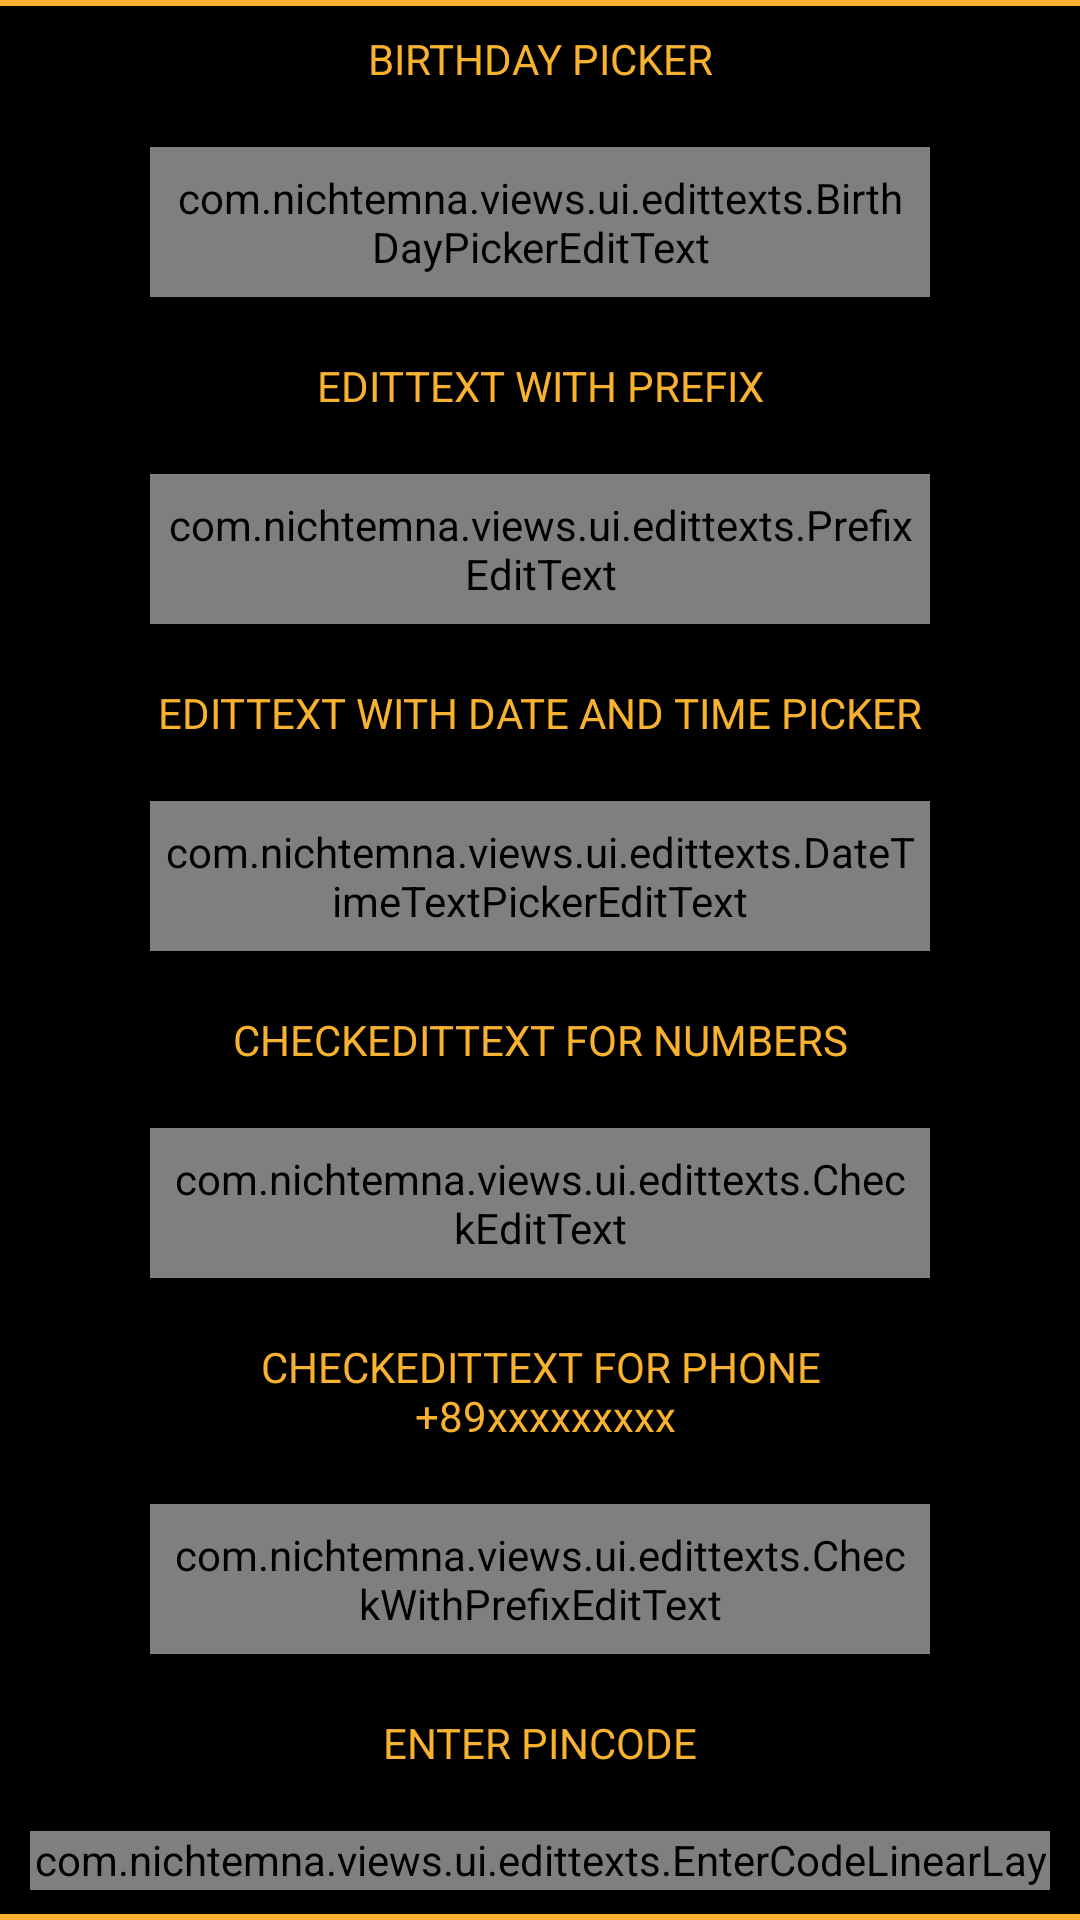

Reconstruct the res/layout file that produces this screen, plus the resources it refers to.
<!-- AndroidManifest.xml: activity theme MainTheme -->
<!-- res/layout/activity_edittext.xml -->
<?xml version="1.0" encoding="utf-8"?>
<RelativeLayout xmlns:android="http://schemas.android.com/apk/res/android"
                xmlns:custom="http://schemas.android.com/apk/res/com.example.Views"
                android:layout_width="fill_parent"
                android:layout_height="fill_parent"
                android:gravity="center_horizontal">

    <include layout="@layout/line_yellow_top"/>

    <LinearLayout xmlns:android="http://schemas.android.com/apk/res/android"
                  android:orientation="vertical"
                  android:layout_width="match_parent"
                  android:layout_height="match_parent"
                  android:gravity="center_horizontal">

        <TextView style="@style/style_textView_main"
                  android:text="@string/birthday_picker"/>

        <com.example.views.ui.edittexts.BirthDayPickerEditText
                style="@style/style_edittext_main"
                android:cursorVisible="false"/>

        <TextView style="@style/style_textView_main"
                  android:text="@string/edittext_with_prefix"/>

        <com.example.views.ui.edittexts.PrefixEditText
                style="@style/style_edittext_main"
                custom:prefix="@string/some_prefix"/>

        <TextView style="@style/style_textView_main"
                  android:text="@string/date_time_picker"/>

        <com.example.views.ui.edittexts.DateTimeTextPickerEditText
                style="@style/style_edittext_main"/>

        <TextView style="@style/style_textView_main"
                  android:text="@string/check_edittext_numbers"/>

        <com.example.views.ui.edittexts.CheckEditText
                custom:regex="@string/regex_number"
                android:numeric="integer"
                style="@style/style_edittext_main"/>

        <TextView style="@style/style_textView_main"
                  android:text="@string/check_edittext_phone"/>

        <com.example.views.ui.edittexts.CheckWithPrefixEditText
                custom:regex="@string/regex_phone_number"
                custom:prefix_check="@string/phone_prefix"
                android:numeric="integer"
                android:maxLength="12"
                style="@style/style_edittext_main"/>

        <TextView style="@style/style_textView_main"
                  android:text="@string/enter_pincode_edittext"/>

        <com.example.views.ui.edittexts.EnterCodeLinearLayout
                android:id="@+id/activityEdittextsCodeLinearLayout"
                android:layout_margin="10dp"
                android:layout_height="wrap_content"
                android:layout_width="wrap_content"/>
    </LinearLayout>

    <include layout="@layout/line_yellow_bottom"/>
</RelativeLayout>
<!-- res/layout/line_yellow_top.xml (included above) -->
<?xml version="1.0" encoding="utf-8"?>
<View xmlns:android="http://schemas.android.com/apk/res/android"
      android:layout_width="match_parent"
      android:layout_height="2dp"
      android:layout_alignParentTop="true"
      android:background="@color/color_main_orange"/>
<!-- res/layout/line_yellow_bottom.xml (included above) -->
<?xml version="1.0" encoding="utf-8"?>
<View xmlns:android="http://schemas.android.com/apk/res/android"
      android:layout_width="match_parent"
      android:layout_height="2dp"
      android:layout_alignParentBottom="true"
      android:background="@color/color_main_orange"/>
<!-- resources referenced by this layout -->
<resources>
  <color name="color_main_orange">#fff8b22f</color>
  <string name="birthday_picker">BIRTHDAY PICKER</string>
  <string name="check_edittext_numbers">CHECKEDITTEXT FOR NUMBERS</string>
  <string name="check_edittext_phone">CHECKEDITTEXT FOR PHONE\n +89xxxxxxxxx</string>
  <string name="date_time_picker">EDITTEXT WITH DATE AND TIME PICKER</string>
  <string name="edittext_with_prefix">EDITTEXT WITH PREFIX</string>
  <string name="enter_pincode_edittext">ENTER PINCODE</string>
  <string name="phone_prefix">+8</string>
  <string name="regex_number">[0-9]+</string>
  <string name="regex_phone_number">^([\\+]?8)9\\d{9}$</string>
  <string name="some_prefix">#hash_</string>
  <style name="style_edittext_main">
          <item name="android:layout_width">@dimen/main_width</item>
          <item name="android:layout_height">50dip</item>
          <item name="android:textColor">@android:color/black</item>
          <item name="android:textColorHint">@color/color_main_grey_light</item>
          <item name="android:layout_margin">10dip</item>
          <item name="android:padding">5dip</item>
      </style>
  <style name="style_textView_main">
          <item name="android:layout_width">@dimen/main_width</item>
          <item name="android:layout_height">wrap_content</item>
          <item name="android:textColor">@color/color_main_orange</item>
          <item name="android:layout_margin">10dip</item>
          <item name="android:gravity">center_horizontal</item>
      </style>
  <style name="MainTheme" parent="android:Theme.NoTitleBar">
          <item name="android:windowContentOverlay">@null</item>
          <item name="android:windowBackground">@android:color/black</item>
      </style>
  <dimen name="main_width">260dp</dimen>
  <color name="color_main_grey_light">#a0a0a0</color>
</resources>
